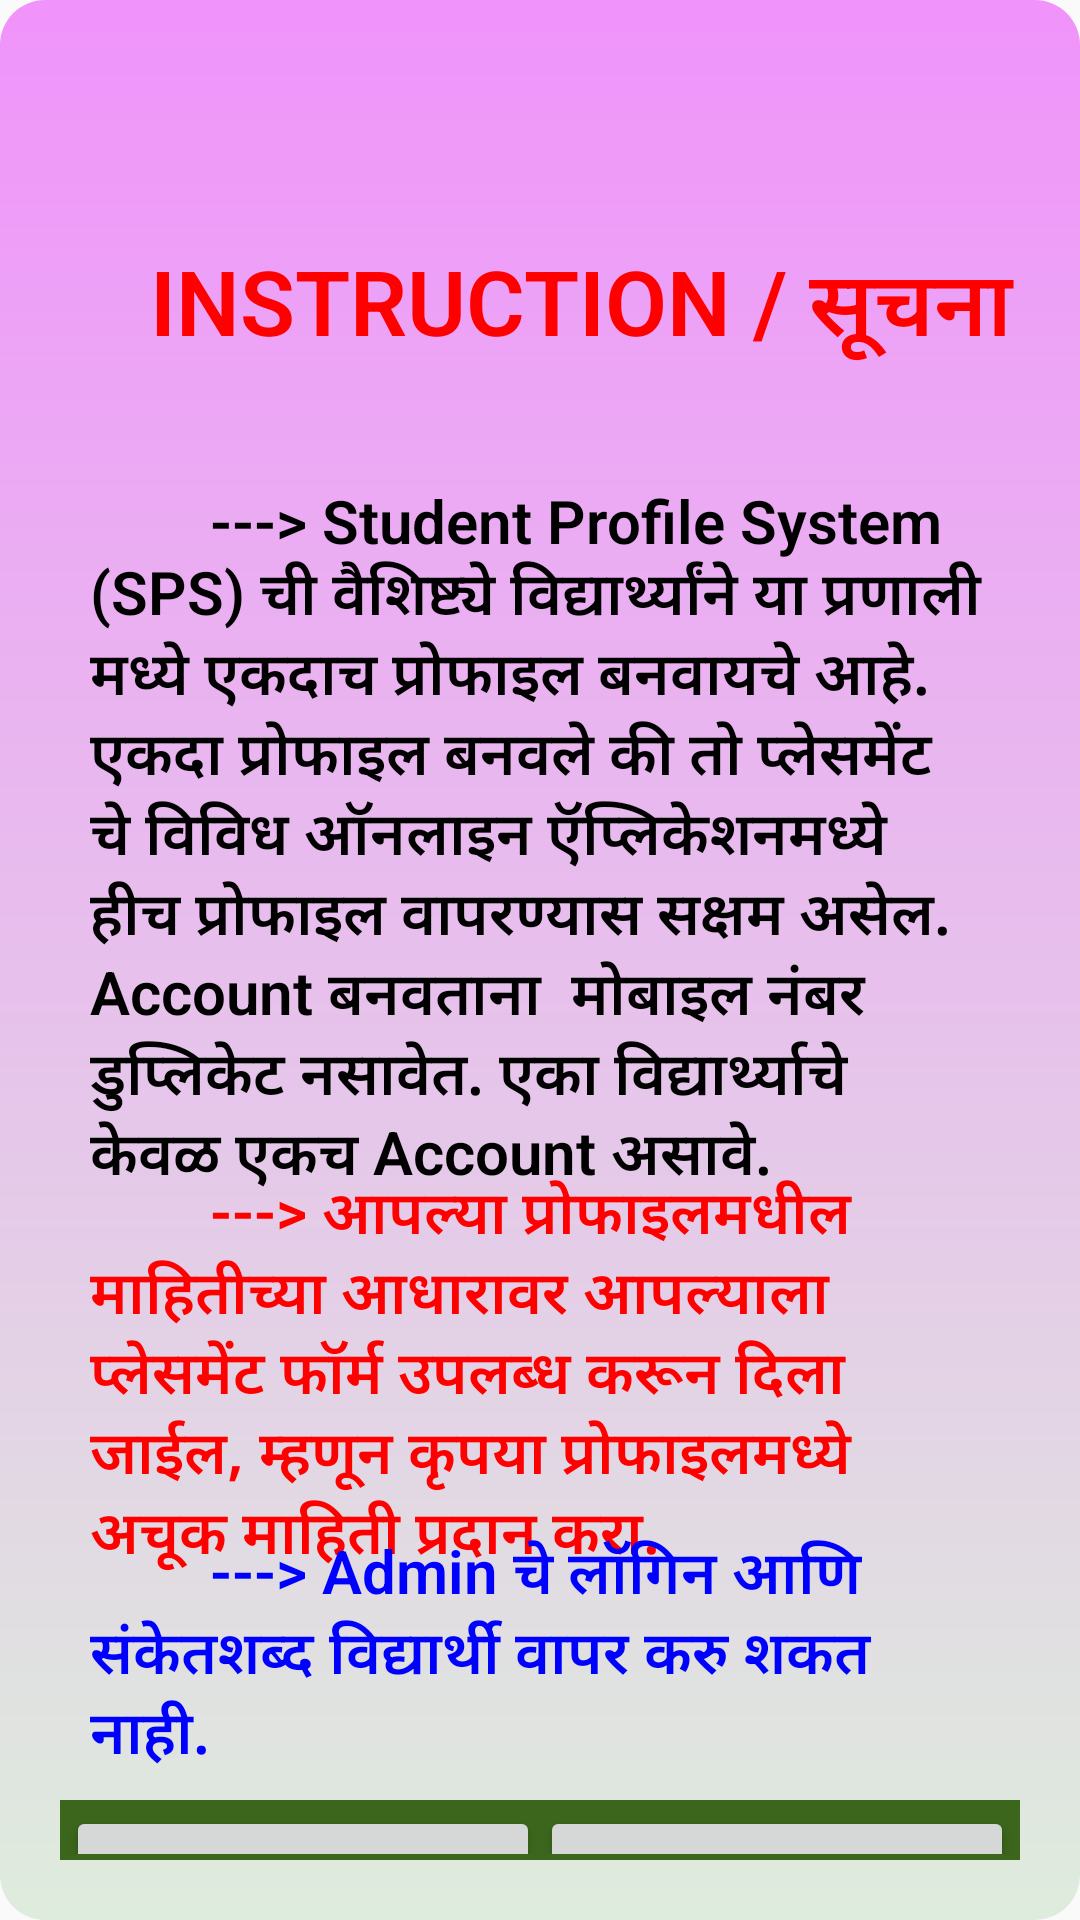

Write the Android layout XML for this screen, with the resource values it uses.
<!-- AndroidManifest.xml: application theme AppTheme -->
<!-- res/layout/fragment_welcome.xml -->
<?xml version="1.0" encoding="utf-8"?>
<FrameLayout xmlns:android="http://schemas.android.com/apk/res/android"
    xmlns:tools="http://schemas.android.com/tools"
    android:layout_width="match_parent"
    android:layout_height="match_parent"
    android:padding="20dp"
    android:background="@drawable/instruction"
    tools:context=".MainActivity"
    android:duration="@android:integer/config_longAnimTime"
    android:fromYDelta="100%p"
    android:toYDelta="0%p"
    >
    
    <TextView
        android:layout_width="300dp"
        android:layout_height="wrap_content"
        android:text="INSTRUCTION / सूचना"
        android:layout_marginLeft="30dp"
        android:textColor="#FF0000"
        android:textSize="30dp"
        android:layout_marginTop="60dp"
        android:textStyle="bold"
        >

    </TextView>
    <TextView
        android:id="@+id/t1"
        android:layout_width="match_parent"
        android:layout_height="match_parent"
        android:padding="10dp"
        android:text="
       ---> Student Profile System (SPS) ची वैशिष्ट्ये
विद्यार्थ्यांने या प्रणाली मध्ये एकदाच प्रोफाइल बनवायचे आहे.
एकदा प्रोफाइल बनवले की तो
प्लेसमेंट चे विविध ऑनलाइन ऍप्लिकेशनमध्ये हीच प्रोफाइल वापरण्यास सक्षम असेल.
Account बनवताना  मोबाइल नंबर डुप्लिकेट नसावेत.
एका विद्यार्थ्याचे केवळ एकच Account असावे."
        android:textSize="20dp"
        android:textColor="#000000"
        android:layout_marginTop="130dp"
       android:textStyle="bold"
        />
    <TextView
        android:id="@+id/t2"
        android:layout_width="match_parent"
        android:layout_height="match_parent"
        android:padding="10dp"
        android:textColor="#FF0000"
        android:text="
       ---> आपल्या प्रोफाइलमधील माहितीच्या आधारावर आपल्याला प्लेसमेंट फॉर्म उपलब्ध करून दिला जाईल, म्हणून कृपया प्रोफाइलमध्ये अचूक माहिती प्रदान करा."
        android:textSize="20dp"
        android:textStyle="bold"
        android:layout_marginTop="360dp"
        />
    <TextView
        android:id="@+id/t3"
        android:layout_width="match_parent"
        android:layout_height="match_parent"
        android:padding="10dp"
        android:text="
       ---> Admin चे लॉगिन आणि संकेतशब्द विद्यार्थी वापर करु शकत नाही."
        android:textSize="20dp"
        android:textStyle="bold"
        android:textColor="#0000FF"
        android:layout_marginTop="480dp"

        />

    <LinearLayout
        android:padding="2dp"
        android:layout_width="match_parent"
        android:layout_height="wrap_content"
        android:layout_weight="1"
        android:layout_marginTop="580dp"
        android:background="@color/colorPrimaryDark"
        android:orientation="horizontal">

        <Button
            android:layout_width="0dp"
            android:layout_height="60dp"
            android:id="@+id/bn_stud"
            android:layout_weight="1"
            android:text="STUDENT PROFILE"
            />

        <Button
            android:layout_width="0dp"
            android:layout_height="60dp"
            android:id="@+id/bn_admin"
            android:layout_weight="1"
            android:text="ADMIN"
            />
    </LinearLayout>
</FrameLayout>
<!-- resources referenced by this layout -->
<resources>
  <color name="colorPrimaryDark">#3B661C</color>
  <!-- drawable instruction (drawable) -->
  <?xml version="1.0" encoding="utf-8"?>
  <shape xmlns:android="http://schemas.android.com/apk/res/android" android:shape="rectangle" >
      <gradient
          android:startColor="#deecdd"
          android:endColor="#f093fb"
          android:angle="90"/>
      <corners
          android:radius="15dp"/>
  
  
  </shape>
  
      
  <style name="AppTheme" parent="Theme.AppCompat.Light.NoActionBar">
          
          <item name="colorPrimary">@color/colorPrimary</item>
          <item name="colorPrimaryDark">@color/colorPrimaryDark</item>
          <item name="colorAccent">@color/colorAccent</item>
  
  
  
          <item name="colorControlNormal">#ffffff</item>
          <item name="colorControlActivated">@color/accent</item>
          <item name="colorControlHighlight">@color/accent</item>
          <item name="android:textViewStyle">@style/RobotoTextViewStyle</item>
          <item name="android:autoCompleteTextViewStyle">@style/RobotoAutoCompleteTextViewStyle</item>
          <item name="android:editTextStyle">@style/RobotoEditTextStyle</item>
      </style>
  <color name="colorPrimary">#8BC34A</color>
  <color name="colorAccent">#D81B60</color>
  <color name="accent">#ffffff</color>
  <style name="RobotoTextViewStyle" parent="android:Widget.TextView">
          <item name="android:fontFamily">sans-serif-light</item>
      </style>
  <style name="RobotoAutoCompleteTextViewStyle" parent="android:Widget.AutoCompleteTextView">
          <item name="android:fontFamily">sans-serif-light</item>
      </style>
  <style name="RobotoEditTextStyle" parent="android:Widget.EditText">
          <item name="android:fontFamily">sans-serif-light</item>
      </style>
</resources>
